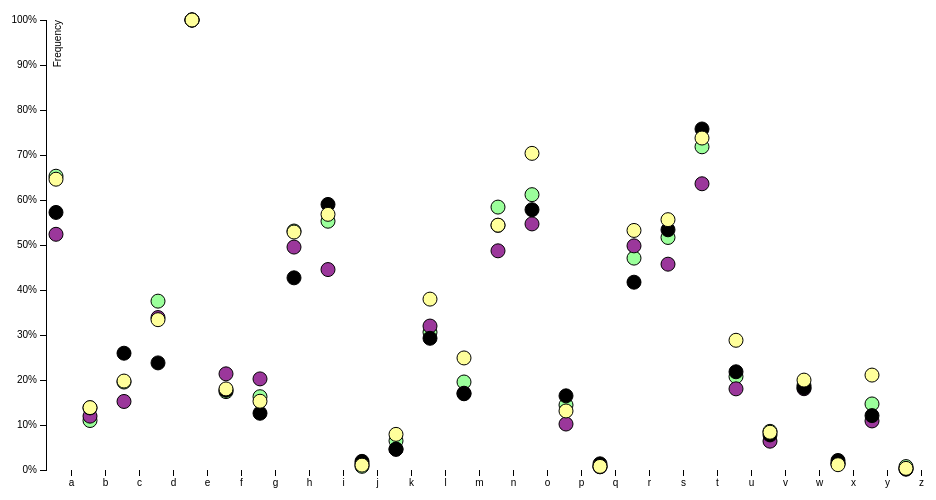
D3 v3 page, settled after 360 driven frames (6 s of simulated time); the page loaded 1 data file(s).



var margin = {top: 20, right: 20, bottom: 30, left: 40},
    width = 960 - margin.left - margin.right,
    height = 500 - margin.top - margin.bottom;

var x = d3.scale.ordinal()
    .rangeRoundBands([0, width], .1);

var y = d3.scale.linear()
    .range([height, 0]);

var xAxis = d3.svg.axis()
    .scale(x)
    .orient("bottom");

var yAxis = d3.svg.axis()
    .scale(y)
    .orient("left")
    .ticks(10, "%");

var svg = d3.select("body").append("svg")
    .attr("width", width + margin.left + margin.right)
    .attr("height", height + margin.top + margin.bottom)
  .append("g")
    .attr("transform", "translate(" + margin.left + "," + margin.top + ")");

d3.csv("dataBooks_LetterFrequencies.csv", type, function(error, data) {
  if (error) throw error;

  x.domain(data.map(function(d) { return d.letter; }));
  y.domain([0, d3.max(data, function(d) { return d.frequency; })]);

  svg.append("g")
      .attr("class", "x axis")
      .attr("transform", "translate(0," + height + ")")

      .call(xAxis);

  svg.append("g")
      .attr("class", "y axis")
      .call(yAxis)
    .append("text")
      .attr("transform", "rotate(-90)")
      .attr("y", 8)
      .attr("dy", ".71em")
      .style("text-anchor", "end")
      .text("Frequency");

  svg.selectAll("circle")
      .data(data)
      .enter()
	  .append("circle")
	  .attr("stroke", "black")
	  .attr("fill", function(d){
	   if(d.book == 'WarPeace')  return "rgba(155, 255, 155,1)";
	   if(d.book == 'Bible')     return "rgba(055, 255, 155,1)";
	   if(d.book == 'Beowulf')   return "rgba(155, 055, 155,1)";
	   if(d.book == 'Shakespeare') return "rgba(255, 255, 155,1)";
		})
      .attr("cx", function(d) { return x(d.letter); })
      .attr("cy", function(d) { return y(d.frequency); })
	  .attr("r", 7)
	  
	  	//Hover the mouse
	   d3.selectAll("circle")
		.data(data)
		.on("mouseover", function(d) 
		{
			d3.select(this)
			.append("title")
			.text(function(d) {
			 return d.book;
			 });
		});
		
});

function type(d) {
  letter: d.letter,
  d.frequency = +d.frequency,
  book= d.book
  return d;
}



### data: dataBooks_LetterFrequencies.csv
letter, book, frequency
a, WarPeace, 0.6529
b, WarPeace, 0.1099
c, WarPeace, 0.1955
d, WarPeace, 0.3752
e, WarPeace, 1
f, WarPeace, 0.1741
g, WarPeace, 0.1628
h, WarPeace, 0.5311
i, WarPeace, 0.5529
j, WarPeace, 0.00817
k, WarPeace, 0.06481
l, WarPeace, 0.3062
m, WarPeace, 0.1956
n, WarPeace, 0.5843
o, WarPeace, 0.6119
p, WarPeace, 0.1444
q, WarPeace, 0.00739
r, WarPeace, 0.4708
s, WarPeace, 0.5167
t, WarPeace, 0.7182
u, WarPeace, 0.2076
v, WarPeace, 0.08592
w, WarPeace, 0.1878
x, WarPeace, 0.01391
y, WarPeace, 0.1468
z, WarPeace, 0.00757
a, Beowulf, 0.5238
b, Beowulf, 0.1197
c, Beowulf, 0.1523
d, Beowulf, 0.3387
e, Beowulf, 1
f, Beowulf, 0.2137
g, Beowulf, 0.2024
h, Beowulf, 0.4954
i, Beowulf, 0.4454
j, Beowulf, 0.01434
k, Beowulf, 0.04617
l, Beowulf, 0.3199
m, Beowulf, 0.1706
n, Beowulf, 0.487
o, Beowulf, 0.5468
p, Beowulf, 0.1021
q, Beowulf, 0.00717
r, Beowulf, 0.4981
s, Beowulf, 0.4574
t, Beowulf, 0.6361
u, Beowulf, 0.1803
v, Beowulf, 0.06404
w, Beowulf, 0.1806
x, Beowulf, 0.01498
y, Beowulf, 0.109
z, Beowulf, 0.00252
a, BertrandRussell, 0.5724
b, BertrandRussell, 0.138
c, BertrandRussell, 0.2595
d, BertrandRussell, 0.238
e, BertrandRussell, 1
f, BertrandRussell, 0.1771
g, BertrandRussell, 0.1261
h, BertrandRussell, 0.427
... 44 more rows